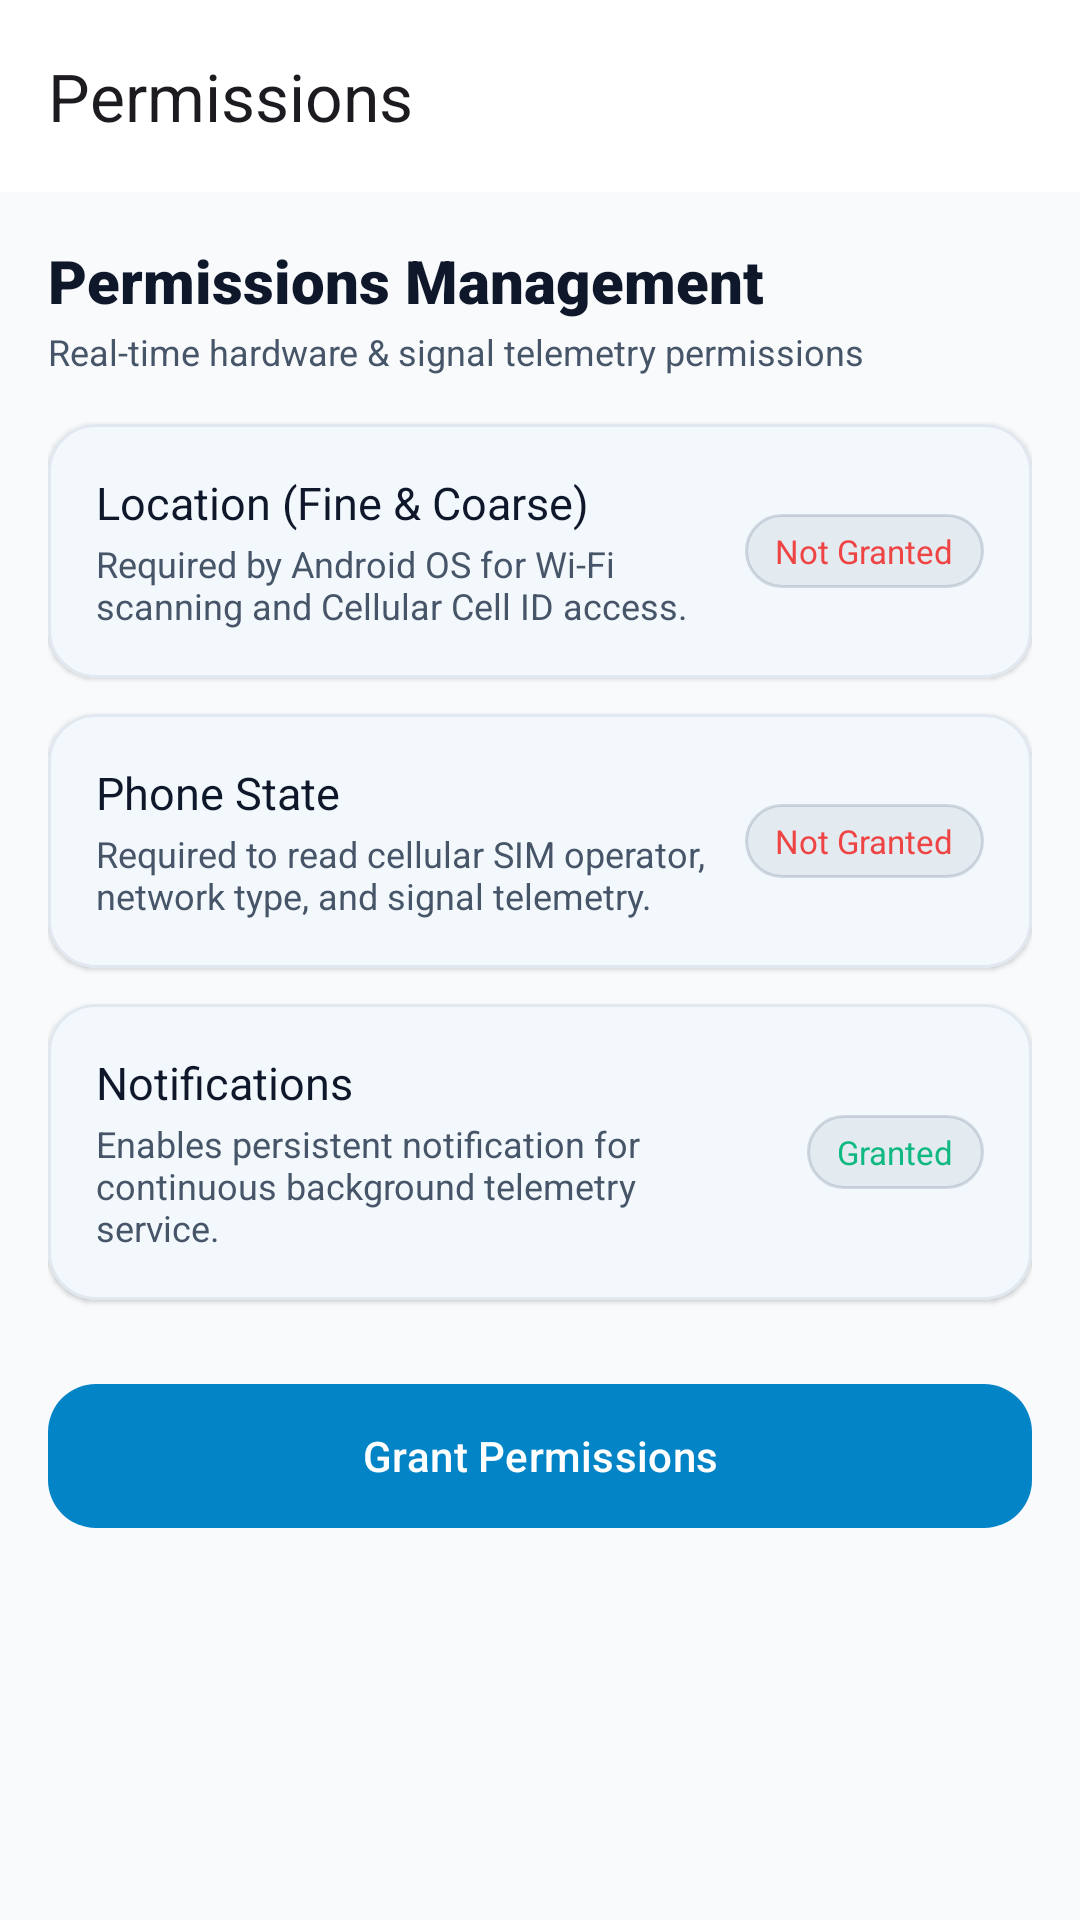

Android layout source for this screen:
<!-- AndroidManifest.xml: application theme Theme.SignalSense -->
<!-- res/layout/activity_permissions.xml -->
<?xml version="1.0" encoding="utf-8"?>
<androidx.core.widget.NestedScrollView xmlns:android="http://schemas.android.com/apk/res/android"
    xmlns:app="http://schemas.android.com/apk/res-auto"
    android:layout_width="match_parent"
    android:layout_height="match_parent"
    android:background="@color/background"
    android:fillViewport="true">

    <LinearLayout
        android:layout_width="match_parent"
        android:layout_height="wrap_content"
        android:orientation="vertical">

        <com.google.android.material.appbar.MaterialToolbar
            android:id="@+id/toolbarPermissions"
            android:layout_width="match_parent"
            android:layout_height="?attr/actionBarSize"
            android:background="@color/surface"
            app:navigationIcon="@drawable/ic_chevron_right"
            app:title="@string/title_permissions" />

        <LinearLayout
            android:layout_width="match_parent"
            android:layout_height="wrap_content"
            android:orientation="vertical"
            android:padding="16dp">

            <TextView
                android:layout_width="wrap_content"
                android:layout_height="wrap_content"
                android:fontFamily="sans-serif-black"
                android:text="Permissions Management"
                android:textColor="@color/on_surface"
                android:textSize="20sp" />

            <TextView
                android:layout_width="wrap_content"
                android:layout_height="wrap_content"
                android:layout_marginTop="2dp"
                android:layout_marginBottom="16dp"
                android:fontFamily="sans-serif"
                android:text="Real-time hardware &amp; signal telemetry permissions"
                android:textColor="@color/on_surface_variant"
                android:textSize="12sp" />

            
            <com.google.android.material.card.MaterialCardView
                android:layout_width="match_parent"
                android:layout_height="wrap_content"
                android:layout_marginBottom="12dp"
                app:cardBackgroundColor="@color/card_background"
                app:cardCornerRadius="16dp"
                app:cardElevation="1dp"
                app:strokeColor="@color/card_stroke"
                app:strokeWidth="1dp">

                <RelativeLayout
                    android:layout_width="match_parent"
                    android:layout_height="wrap_content"
                    android:padding="16dp">

                    <LinearLayout
                        android:layout_width="wrap_content"
                        android:layout_height="wrap_content"
                        android:layout_alignParentStart="true"
                        android:orientation="vertical">

                        <TextView
                            android:layout_width="wrap_content"
                            android:layout_height="wrap_content"
                            android:fontFamily="sans-serif-bold"
                            android:text="Location (Fine &amp; Coarse)"
                            android:textColor="@color/on_surface"
                            android:textSize="15sp" />

                        <TextView
                            android:layout_width="220dp"
                            android:layout_height="wrap_content"
                            android:layout_marginTop="2dp"
                            android:fontFamily="sans-serif"
                            android:text="Required by Android OS for Wi-Fi scanning and Cellular Cell ID access."
                            android:textColor="@color/on_surface_variant"
                            android:textSize="12sp" />
                    </LinearLayout>

                    <TextView
                        android:id="@+id/tvLocationPermStatus"
                        android:layout_width="wrap_content"
                        android:layout_height="wrap_content"
                        android:layout_alignParentEnd="true"
                        android:layout_centerVertical="true"
                        android:background="@drawable/bg_badge_idle"
                        android:fontFamily="sans-serif-bold"
                        android:paddingStart="10dp"
                        android:paddingTop="5dp"
                        android:paddingEnd="10dp"
                        android:paddingBottom="5dp"
                        android:text="Not Granted"
                        android:textColor="@color/status_stopped"
                        android:textSize="11sp" />
                </RelativeLayout>

            </com.google.android.material.card.MaterialCardView>

            
            <com.google.android.material.card.MaterialCardView
                android:layout_width="match_parent"
                android:layout_height="wrap_content"
                android:layout_marginBottom="12dp"
                app:cardBackgroundColor="@color/card_background"
                app:cardCornerRadius="16dp"
                app:cardElevation="1dp"
                app:strokeColor="@color/card_stroke"
                app:strokeWidth="1dp">

                <RelativeLayout
                    android:layout_width="match_parent"
                    android:layout_height="wrap_content"
                    android:padding="16dp">

                    <LinearLayout
                        android:layout_width="wrap_content"
                        android:layout_height="wrap_content"
                        android:layout_alignParentStart="true"
                        android:orientation="vertical">

                        <TextView
                            android:layout_width="wrap_content"
                            android:layout_height="wrap_content"
                            android:fontFamily="sans-serif-bold"
                            android:text="Phone State"
                            android:textColor="@color/on_surface"
                            android:textSize="15sp" />

                        <TextView
                            android:layout_width="220dp"
                            android:layout_height="wrap_content"
                            android:layout_marginTop="2dp"
                            android:fontFamily="sans-serif"
                            android:text="Required to read cellular SIM operator, network type, and signal telemetry."
                            android:textColor="@color/on_surface_variant"
                            android:textSize="12sp" />
                    </LinearLayout>

                    <TextView
                        android:id="@+id/tvPhonePermStatus"
                        android:layout_width="wrap_content"
                        android:layout_height="wrap_content"
                        android:layout_alignParentEnd="true"
                        android:layout_centerVertical="true"
                        android:background="@drawable/bg_badge_idle"
                        android:fontFamily="sans-serif-bold"
                        android:paddingStart="10dp"
                        android:paddingTop="5dp"
                        android:paddingEnd="10dp"
                        android:paddingBottom="5dp"
                        android:text="Not Granted"
                        android:textColor="@color/status_stopped"
                        android:textSize="11sp" />
                </RelativeLayout>

            </com.google.android.material.card.MaterialCardView>

            
            <com.google.android.material.card.MaterialCardView
                android:layout_width="match_parent"
                android:layout_height="wrap_content"
                android:layout_marginBottom="24dp"
                app:cardBackgroundColor="@color/card_background"
                app:cardCornerRadius="16dp"
                app:cardElevation="1dp"
                app:strokeColor="@color/card_stroke"
                app:strokeWidth="1dp">

                <RelativeLayout
                    android:layout_width="match_parent"
                    android:layout_height="wrap_content"
                    android:padding="16dp">

                    <LinearLayout
                        android:layout_width="wrap_content"
                        android:layout_height="wrap_content"
                        android:layout_alignParentStart="true"
                        android:orientation="vertical">

                        <TextView
                            android:layout_width="wrap_content"
                            android:layout_height="wrap_content"
                            android:fontFamily="sans-serif-bold"
                            android:text="Notifications"
                            android:textColor="@color/on_surface"
                            android:textSize="15sp" />

                        <TextView
                            android:layout_width="220dp"
                            android:layout_height="wrap_content"
                            android:layout_marginTop="2dp"
                            android:fontFamily="sans-serif"
                            android:text="Enables persistent notification for continuous background telemetry service."
                            android:textColor="@color/on_surface_variant"
                            android:textSize="12sp" />
                    </LinearLayout>

                    <TextView
                        android:id="@+id/tvNotificationPermStatus"
                        android:layout_width="wrap_content"
                        android:layout_height="wrap_content"
                        android:layout_alignParentEnd="true"
                        android:layout_centerVertical="true"
                        android:background="@drawable/bg_badge_idle"
                        android:fontFamily="sans-serif-bold"
                        android:paddingStart="10dp"
                        android:paddingTop="5dp"
                        android:paddingEnd="10dp"
                        android:paddingBottom="5dp"
                        android:text="Granted"
                        android:textColor="@color/status_active"
                        android:textSize="11sp" />
                </RelativeLayout>

            </com.google.android.material.card.MaterialCardView>

            <com.google.android.material.button.MaterialButton
                android:id="@+id/btnRequestAllPerms"
                android:layout_width="match_parent"
                android:layout_height="56dp"
                android:text="@string/action_grant_permissions"
                app:cornerRadius="16dp"
                app:icon="@drawable/ic_security" />

        </LinearLayout>

    </LinearLayout>

</androidx.core.widget.NestedScrollView>
<!-- resources referenced by this layout -->
<resources>
  <color name="background">#F8FAFC</color>
  <color name="card_background">#FFFFFF</color>
  <color name="card_stroke">#E2E8F0</color>
  <color name="on_surface">#0F172A</color>
  <color name="on_surface_variant">#475569</color>
  <color name="status_active">#10B981</color>
  <color name="status_stopped">#EF4444</color>
  <color name="surface">#FFFFFF</color>
  <!-- drawable bg_badge_idle (drawable) -->
  <?xml version="1.0" encoding="utf-8"?>
  <shape xmlns:android="http://schemas.android.com/apk/res/android"
      android:shape="rectangle">
      <corners android:radius="16dp" />
      <solid android:color="#1A64748B" />
      <stroke
          android:width="1dp"
          android:color="#4064748B" />
  </shape>
  <string name="action_grant_permissions">Grant Permissions</string>
  <string name="title_permissions">Permissions</string>
  <style name="Theme.SignalSense" parent="Theme.Material3.DayNight.NoActionBar">
          <item name="colorPrimary">@color/primary</item>
          <item name="colorOnPrimary">@color/on_primary</item>
          <item name="colorPrimaryContainer">@color/primary_container</item>
          <item name="colorOnPrimaryContainer">@color/on_primary_container</item>
          
          <item name="colorSecondary">@color/secondary</item>
          <item name="colorOnSecondary">@color/on_secondary</item>
          <item name="colorSecondaryContainer">@color/secondary_container</item>
          <item name="colorOnSecondaryContainer">@color/on_secondary_container</item>
          
          <item name="colorTertiary">@color/tertiary</item>
          <item name="colorOnTertiary">@color/on_tertiary</item>
          <item name="colorTertiaryContainer">@color/tertiary_container</item>
          <item name="colorOnTertiaryContainer">@color/on_tertiary_container</item>
          
          <item name="android:colorBackground">@color/background</item>
          <item name="colorOnBackground">@color/on_background</item>
          
          <item name="colorSurface">@color/surface</item>
          <item name="colorOnSurface">@color/on_surface</item>
          <item name="colorSurfaceVariant">@color/surface_variant</item>
          <item name="colorOnSurfaceVariant">@color/on_surface_variant</item>
          
          <item name="colorOutline">@color/outline</item>
          <item name="colorOutlineVariant">@color/outline_variant</item>
  
          <item name="android:statusBarColor">@color/background</item>
          <item name="android:windowLightStatusBar">true</item>
          <item name="android:navigationBarColor">@color/background</item>
          <item name="android:windowLightNavigationBar">true</item>
      </style>
  <color name="primary">#0284C7</color>
  <color name="on_primary">#FFFFFF</color>
  <color name="primary_container">#E0F2FE</color>
  <color name="on_primary_container">#0369A1</color>
  <color name="secondary">#0EA5E9</color>
  <color name="on_secondary">#FFFFFF</color>
  <color name="secondary_container">#BAE6FD</color>
  <color name="on_secondary_container">#0284C7</color>
  <color name="tertiary">#10B981</color>
  <color name="on_tertiary">#FFFFFF</color>
  <color name="tertiary_container">#D1FAE5</color>
  <color name="on_tertiary_container">#047857</color>
  <color name="on_background">#0F172A</color>
  <color name="surface_variant">#F1F5F9</color>
  <color name="outline">#CBD5E1</color>
  <color name="outline_variant">#E2E8F0</color>
</resources>
